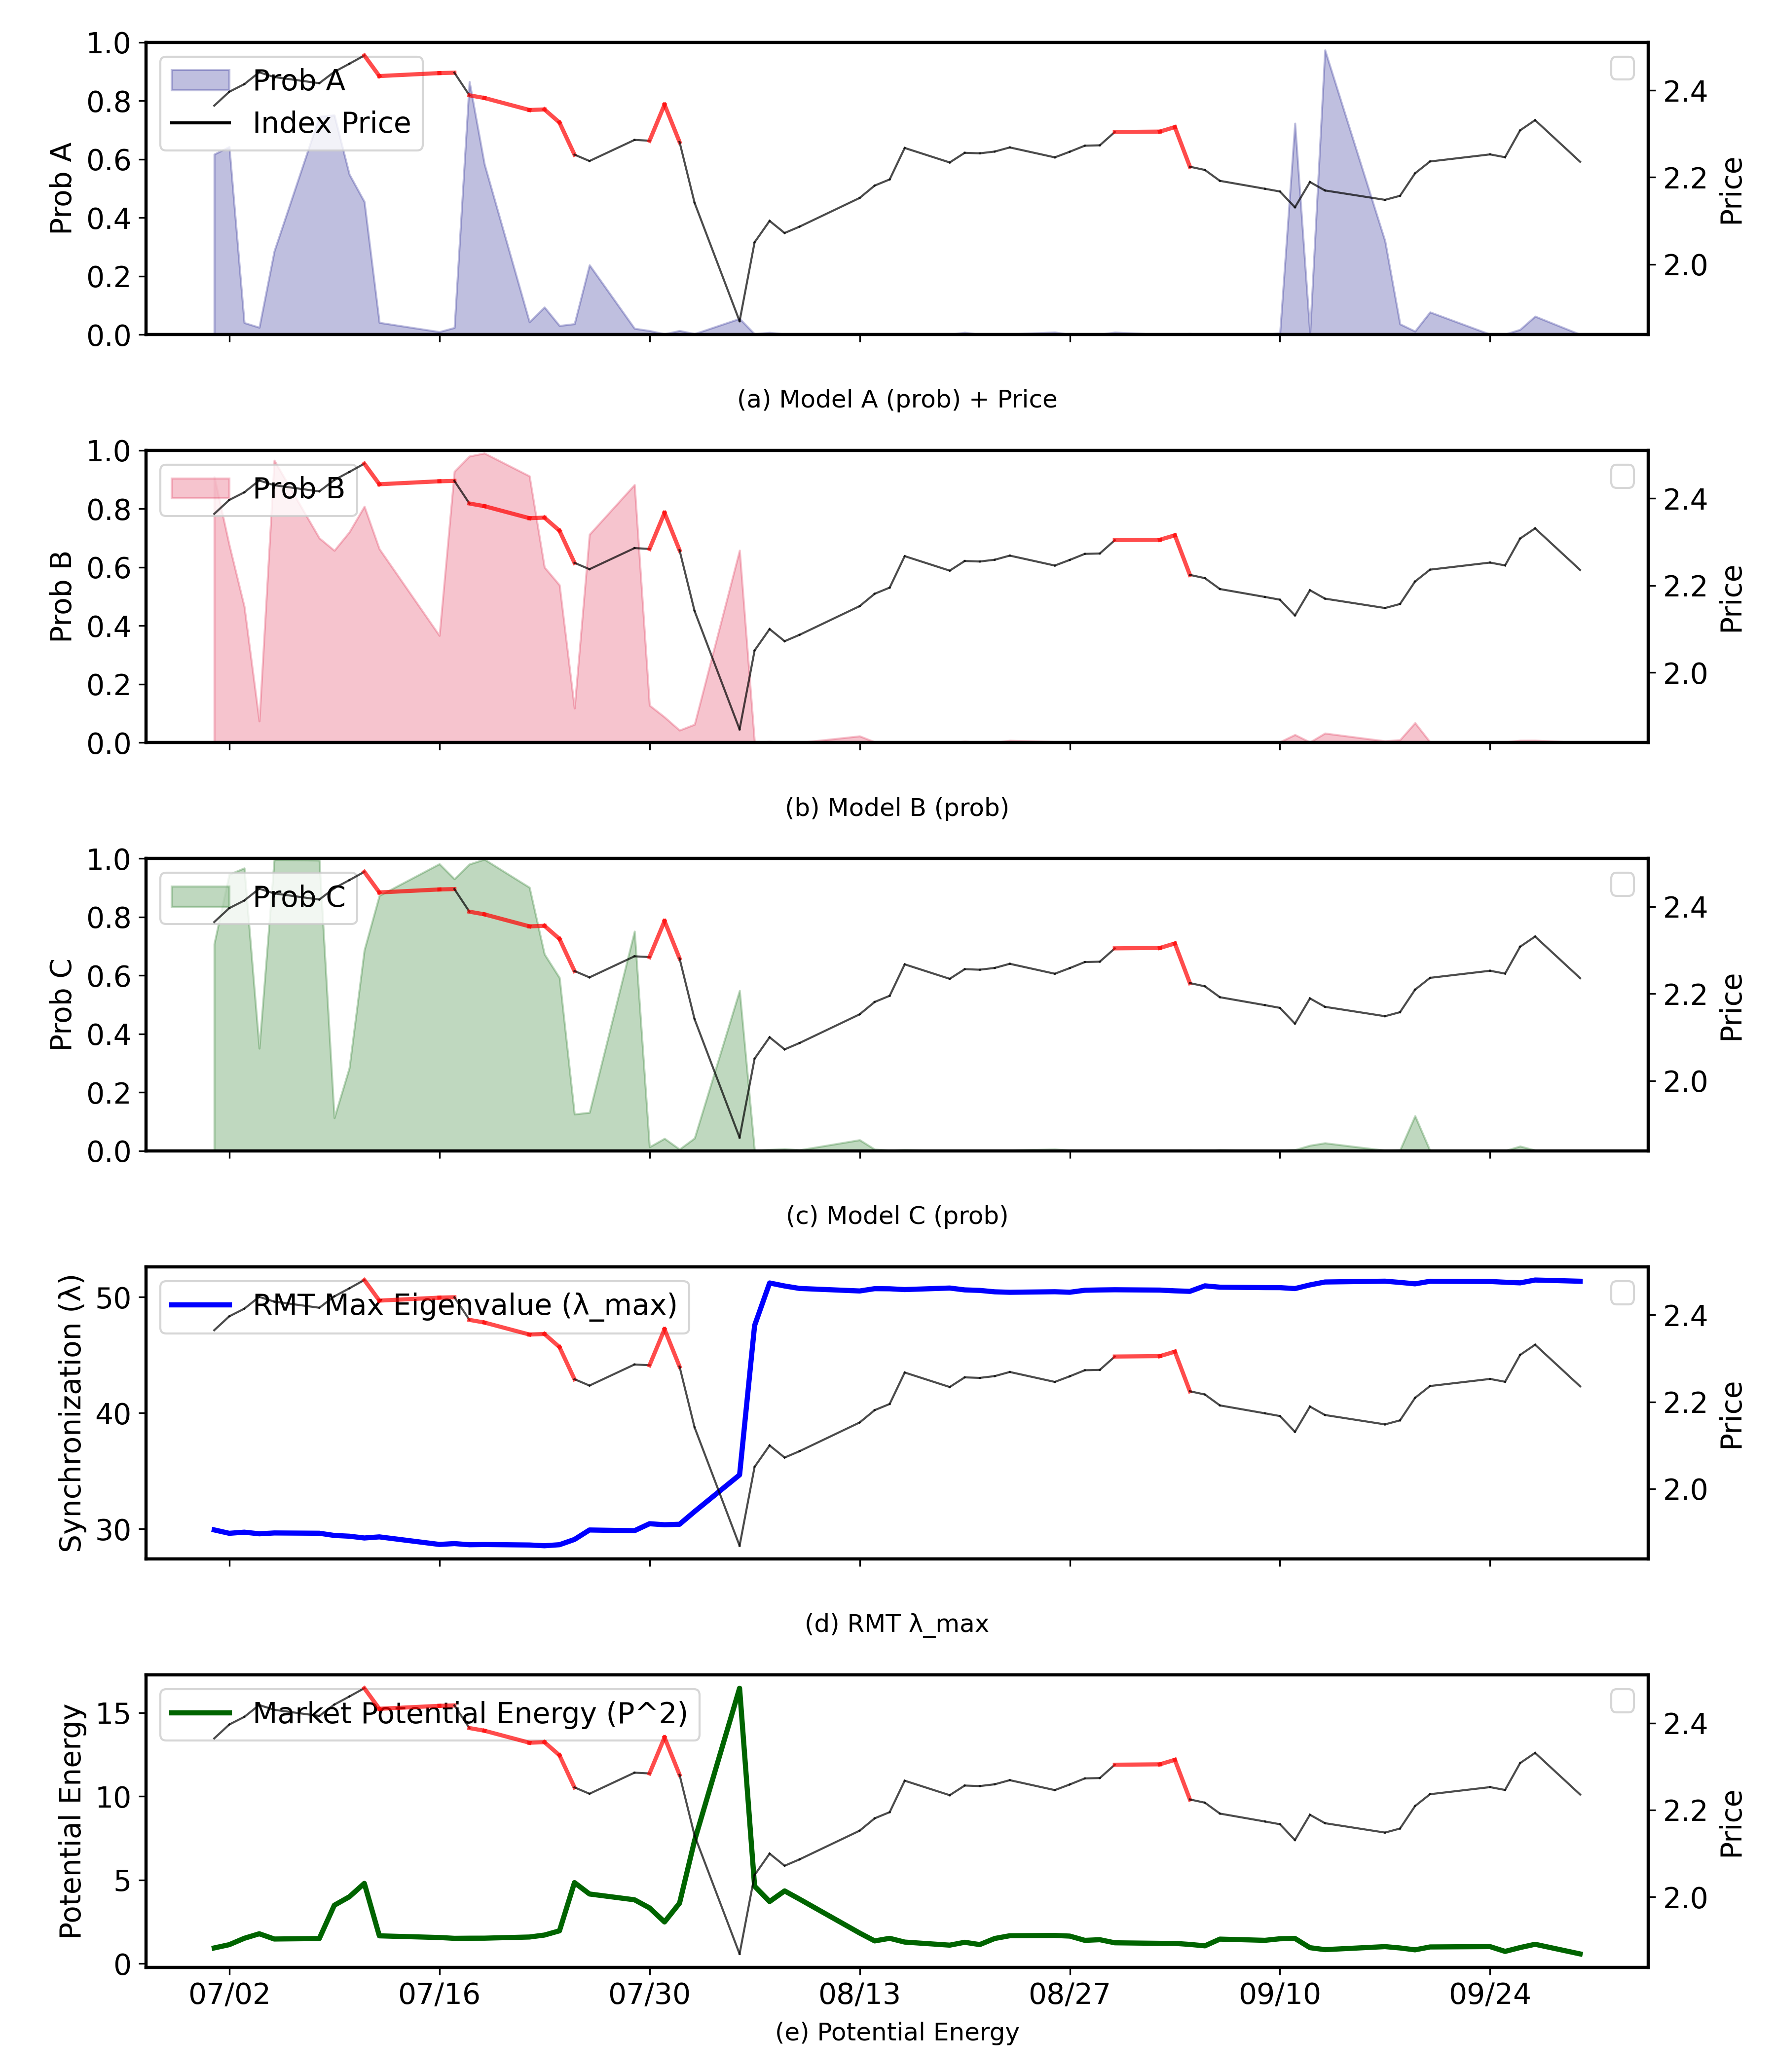

The file beside this chart, header and first rows:
Date, Prob_A, Prob_B, Prob_C, RMT_Raw_L, E_pot, Market_Price_A, Target, Weight
2024-07-01, 0.6165, 0.9096, 0.7084, 29.92, 0.9406, 2.365, 0.0, 1.0
2024-07-02, 0.642, 0.6767, 0.9457, 29.63, 1.136, 2.397, 0.0, 1.0
2024-07-03, 0.04019, 0.4659, 0.9673, 29.72, 1.516, 2.414, 0.0, 1.0
2024-07-04, 0.02411, 0.07365, 0.3507, 29.58, 1.789, 2.441, 0.0, 1.0
2024-07-05, 0.2854, 0.9655, 0.9963, 29.65, 1.475, 2.43, 0.0, 1.0
2024-07-08, 0.7457, 0.6998, 0.9942, 29.63, 1.503, 2.416, 0.0, 1.0
2024-07-09, 0.7503, 0.6575, 0.1129, 29.44, 3.492, 2.442, 0.0, 1.0
2024-07-10, 0.5479, 0.7206, 0.2838, 29.38, 3.996, 2.461, 0.0, 1.0
2024-07-11, 0.454, 0.8081, 0.6869, 29.22, 4.8, 2.48, 1.0, 12.23
2024-07-12, 0.04074, 0.6628, 0.8731, 29.32, 1.664, 2.433, 1.0, 7.418
2024-07-16, 0.009089, 0.3665, 0.9817, 28.66, 1.564, 2.44, 1.0, 4.499
2024-07-17, 0.02325, 0.9277, 0.9302, 28.74, 1.515, 2.44, 0.0, 1.0
2024-07-18, 0.8648, 0.9799, 0.9807, 28.64, 1.523, 2.388, 1.0, 25.77
2024-07-19, 0.583, 0.9903, 0.9972, 28.66, 1.525, 2.382, 1.0, 15.63
2024-07-22, 0.04272, 0.9119, 0.9011, 28.62, 1.594, 2.355, 1.0, 9.482
2024-07-23, 0.09328, 0.6001, 0.6728, 28.55, 1.711, 2.356, 1.0, 5.751
2024-07-24, 0.03007, 0.5392, 0.5922, 28.64, 1.964, 2.326, 1.0, 3.488
2024-07-25, 0.03631, 0.1178, 0.1255, 29.09, 4.846, 2.252, 0.0, 1.0
2024-07-26, 0.2376, 0.7123, 0.1312, 29.91, 4.165, 2.237, 0.0, 1.0
2024-07-29, 0.0205, 0.8823, 0.751, 29.85, 3.818, 2.286, 0.0, 1.0
2024-07-30, 0.0129, 0.1277, 0.01323, 30.45, 3.334, 2.284, 1.0, 9.078
2024-07-31, 0.001495, 0.08752, 0.04219, 30.36, 2.493, 2.367, 1.0, 5.506
2024-08-01, 0.01298, 0.04243, 0.005378, 30.4, 3.618, 2.281, 0.0, 1.0
2024-08-02, 0.002173, 0.06247, 0.04336, 31.5, 7.358, 2.141, 0.0, 1.0
2024-08-05, 0.05425, 0.6579, 0.5482, 34.66, 16.47, 1.869, 0.0, 1.0
2024-08-06, 0.001415, 0.0001922, 0.0003448, 47.54, 4.634, 2.051, 0.0, 1.0
2024-08-07, 0.006636, 0.003907, 0.004107, 51.21, 3.714, 2.1, 0.0, 1.0
2024-08-08, 0.001106, 0.0006337, 0.00649, 50.95, 4.349, 2.072, 0.0, 1.0
2024-08-09, 0.0004242, 0.0002739, 0.003006, 50.74, 3.855, 2.087, 0.0, 1.0
2024-08-13, 0.0008907, 0.02252, 0.03736, 50.52, 1.831, 2.153, 0.0, 1.0
2024-08-14, 3.915524782698742e-05, 0.0023, 0.005288, 50.72, 1.361, 2.181, 0.0, 1.0
2024-08-15, 0.000199, 0.0008904, 0.001488, 50.71, 1.516, 2.195, 0.0, 1.0
2024-08-16, 0.0001219, 0.001989, 0.003245, 50.64, 1.291, 2.267, 0.0, 1.0
2024-08-19, 5.77122350886308e-06, 0.0001859, 0.000237, 50.78, 1.107, 2.234, 0.0, 1.0
2024-08-20, 0.006761, 0.00419, 0.0002562, 50.62, 1.279, 2.256, 0.0, 1.0
2024-08-21, 0.0001427, 0.0005812, 9.07633387966508e-05, 50.57, 1.141, 2.255, 0.0, 1.0
2024-08-22, 0.0001602, 0.0005358, 0.000683, 50.45, 1.506, 2.259, 0.0, 1.0
2024-08-23, 0.001079, 0.007365, 0.001819, 50.41, 1.67, 2.269, 0.0, 1.0
2024-08-26, 0.007684, 0.002996, 0.005556, 50.46, 1.687, 2.246, 0.0, 1.0
2024-08-27, 4.921658973154697e-06, 0.001207, 0.001726, 50.41, 1.649, 2.259, 0.0, 1.0
2024-08-28, 6.35862949142884e-06, 0.001053, 0.0008311, 50.59, 1.394, 2.273, 0.0, 1.0
2024-08-29, 0.0002665, 0.001415, 0.0009502, 50.61, 1.433, 2.274, 0.0, 1.0
2024-08-30, 0.007333, 0.001553, 0.0005929, 50.63, 1.247, 2.304, 1.0, 8.525
2024-09-02, 4.1005693941278014e-05, 0.0004767, 0.0002885, 50.6, 1.216, 2.305, 1.0, 5.171
2024-09-03, 1.6427101262179703e-05, 0.0003773, 0.0003313, 50.53, 1.213, 2.315, 1.0, 3.136
2024-09-04, 0.00281, 0.001934, 0.002415, 50.49, 1.151, 2.224, 0.0, 1.0
2024-09-05, 0.0001416, 0.0002333, 0.0002912, 50.96, 1.067, 2.217, 0.0, 1.0
2024-09-06, 0.000591, 0.00038, 0.002946, 50.85, 1.468, 2.192, 0.0, 1.0
2024-09-09, 0.0002598, 6.823384635502999e-05, 0.0002985, 50.81, 1.396, 2.174, 0.0, 1.0
2024-09-10, 0.00431, 0.002328, 0.001373, 50.81, 1.489, 2.167, 0.0, 1.0
2024-09-11, 0.7224, 0.0272, 0.00349, 50.73, 1.509, 2.131, 0.0, 1.0
2024-09-12, 0.003186, 0.001709, 0.01851, 51.05, 0.9559, 2.189, 0.0, 1.0
2024-09-13, 0.973, 0.03213, 0.02682, 51.3, 0.8387, 2.17, 0.0, 1.0
2024-09-17, 0.3199, 0.005623, 0.001578, 51.37, 1.019, 2.148, 0.0, 1.0
2024-09-18, 0.03568, 0.009461, 0.002696, 51.26, 0.9394, 2.157, 0.0, 1.0
2024-09-19, 0.011, 0.06773, 0.1195, 51.14, 0.8278, 2.209, 0.0, 1.0
2024-09-20, 0.0765, 0.002039, 0.0006438, 51.36, 0.9992, 2.236, 0.0, 1.0
2024-09-24, 0.0004925, 0.0006287, 0.001725, 51.34, 1.02, 2.253, 0.0, 1.0
2024-09-25, 0.0006638, 0.001908, 0.0004229, 51.28, 0.7337, 2.246, 0.0, 1.0
2024-09-26, 0.01687, 0.007493, 0.01578, 51.22, 0.9636, 2.308, 0.0, 1.0
... 2 more rows
